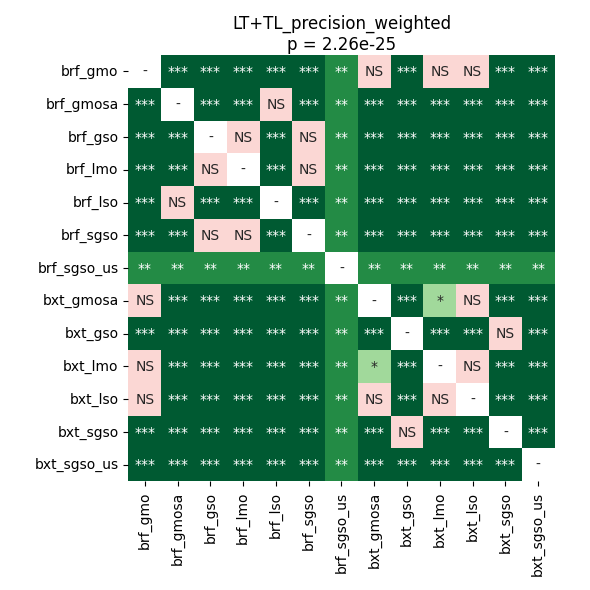

Data behind this chart, as committed beside it:
	brf_gmo	brf_gmosa	brf_gso	brf_lmo	brf_lso	brf_sgso	brf_sgso_us	bxt_gmosa	bxt_gso	bxt_lmo	bxt_lso	bxt_sgso	bxt_sgso_us
brf_gmo	1.0	5.064619348404256e-05	0.0001373	9.715800382653061e-05	5.064619348404256e-05	0.0001373	0.006004	0.7243	0.0006059	0.4693	0.6953	0.0002246	5.064619348404256e-05
brf_gmosa	5.064619348404256e-05	1.0	5.064619348404256e-05	5.064619348404256e-05	0.6663	0.0001373	0.006004	5.064619348404256e-05	5.064619348404256e-05	5.064619348404256e-05	5.064619348404256e-05	5.064619348404256e-05	5.064619348404256e-05
brf_gso	0.0001373	5.064619348404256e-05	1.0	0.5294	5.064619348404256e-05	0.1747	0.006004	5.064619348404256e-05	5.064619348404256e-05	5.064619348404256e-05	5.064619348404256e-05	5.064619348404256e-05	5.064619348404256e-05
brf_lmo	9.715800382653061e-05	5.064619348404256e-05	0.5294	1.0	5.064619348404256e-05	0.7921	0.006004	5.064619348404256e-05	5.064619348404256e-05	5.064619348404256e-05	5.064619348404256e-05	5.064619348404256e-05	5.064619348404256e-05
brf_lso	5.064619348404256e-05	0.6663	5.064619348404256e-05	5.064619348404256e-05	1.0	5.064619348404256e-05	0.006004	5.064619348404256e-05	5.064619348404256e-05	5.064619348404256e-05	5.064619348404256e-05	5.064619348404256e-05	5.064619348404256e-05
brf_sgso	0.0001373	0.0001373	0.1747	0.7921	5.064619348404256e-05	1.0	0.006004	5.064619348404256e-05	5.064619348404256e-05	5.064619348404256e-05	5.064619348404256e-05	5.064619348404256e-05	5.064619348404256e-05
brf_sgso_us	0.006004	0.006004	0.006004	0.006004	0.006004	0.006004	1.0	0.006004	0.006004	0.006004	0.006004	0.006004	0.006004
bxt_gmosa	0.7243	5.064619348404256e-05	5.064619348404256e-05	5.064619348404256e-05	5.064619348404256e-05	5.064619348404256e-05	0.006004	1.0	0.0004408	0.02454	0.1041	9.715800382653061e-05	5.064619348404256e-05
bxt_gso	0.0006059	5.064619348404256e-05	5.064619348404256e-05	5.064619348404256e-05	5.064619348404256e-05	5.064619348404256e-05	0.006004	0.0004408	1.0	5.064619348404256e-05	5.064619348404256e-05	0.05727	5.064619348404256e-05
bxt_lmo	0.4693	5.064619348404256e-05	5.064619348404256e-05	5.064619348404256e-05	5.064619348404256e-05	5.064619348404256e-05	0.006004	0.02454	5.064619348404256e-05	1.0	0.8999	5.064619348404256e-05	5.064619348404256e-05
bxt_lso	0.6953	5.064619348404256e-05	5.064619348404256e-05	5.064619348404256e-05	5.064619348404256e-05	5.064619348404256e-05	0.006004	0.1041	5.064619348404256e-05	0.8999	1.0	5.064619348404256e-05	5.064619348404256e-05
bxt_sgso	0.0002246	5.064619348404256e-05	5.064619348404256e-05	5.064619348404256e-05	5.064619348404256e-05	5.064619348404256e-05	0.006004	9.715800382653061e-05	0.05727	5.064619348404256e-05	5.064619348404256e-05	1.0	5.064619348404256e-05
bxt_sgso_us	5.064619348404256e-05	5.064619348404256e-05	5.064619348404256e-05	5.064619348404256e-05	5.064619348404256e-05	5.064619348404256e-05	0.006004	5.064619348404256e-05	5.064619348404256e-05	5.064619348404256e-05	5.064619348404256e-05	5.064619348404256e-05	1.0
